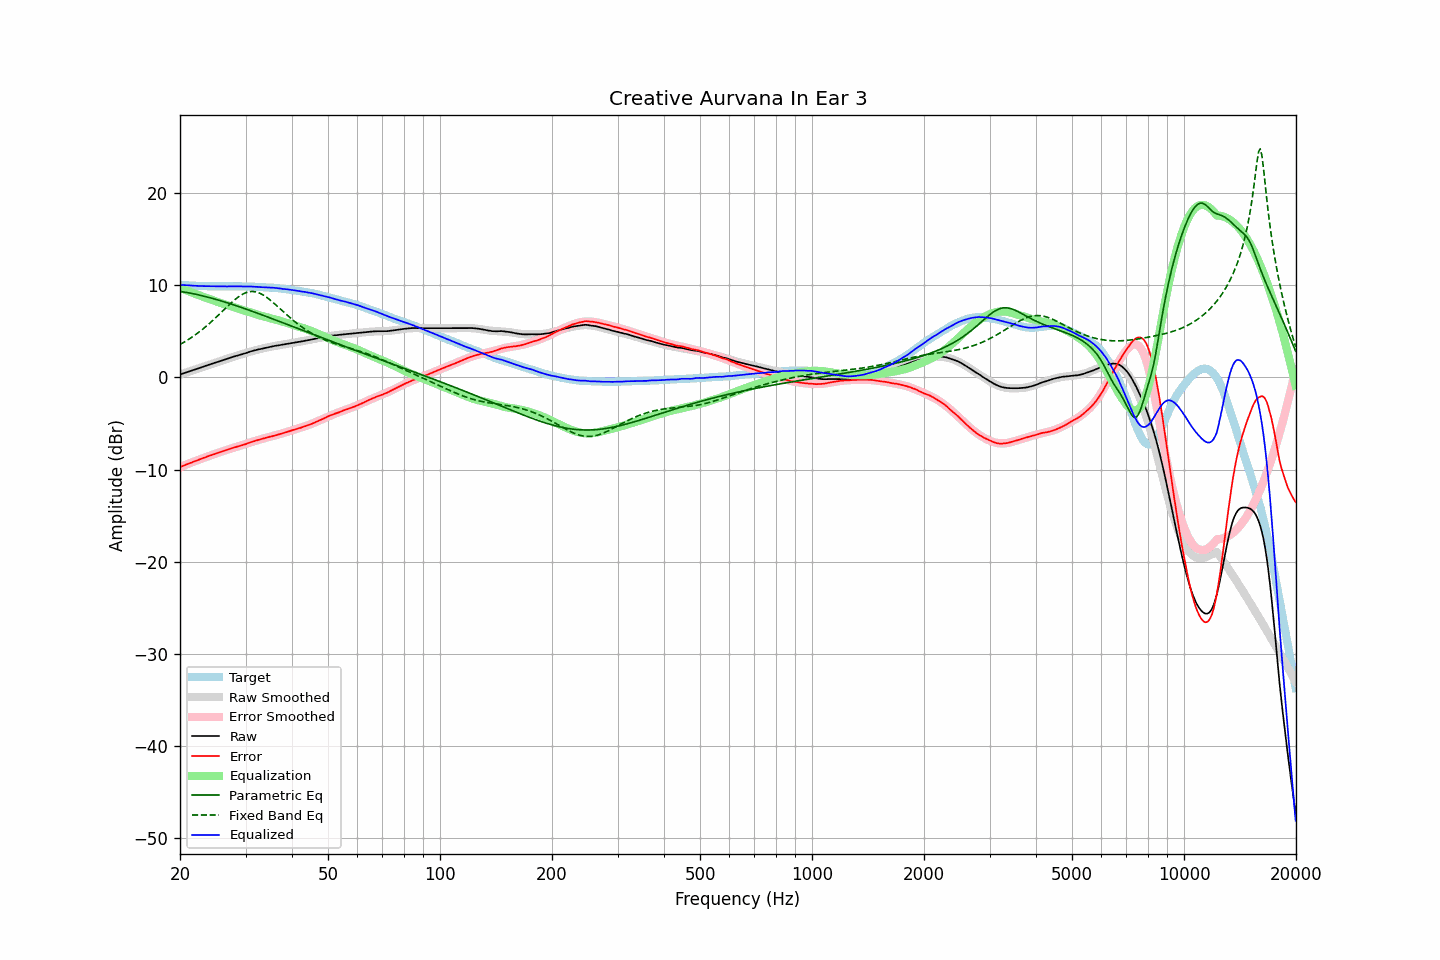

The table this chart was drawn from, first rows:
frequency, raw, error, smoothed, error_smoothed, equalization, parametric_eq, fixed_band_eq, equalized_raw, equalized_smoothed, target
20.00, 0.32, -9.73, 0.31, -9.74, 9.74, 9.34, 3.58, 10.06, 10.05, 10.05
20.20, 0.38, -9.66, 0.37, -9.67, 9.67, 9.31, 3.67, 10.04, 10.04, 10.04
20.40, 0.43, -9.60, 0.43, -9.60, 9.60, 9.28, 3.78, 10.02, 10.03, 10.03
20.61, 0.49, -9.53, 0.49, -9.53, 9.53, 9.26, 3.88, 10.01, 10.02, 10.02
20.81, 0.55, -9.45, 0.55, -9.46, 9.46, 9.23, 3.98, 10.00, 10.00, 10.00
21.02, 0.61, -9.38, 0.61, -9.39, 9.39, 9.20, 4.09, 9.99, 9.99, 9.99
21.23, 0.67, -9.31, 0.67, -9.32, 9.32, 9.16, 4.21, 9.98, 9.98, 9.98
21.44, 0.73, -9.26, 0.72, -9.25, 9.25, 9.13, 4.32, 9.97, 9.97, 9.98
21.66, 0.79, -9.18, 0.78, -9.18, 9.18, 9.09, 4.44, 9.97, 9.96, 9.96
21.87, 0.85, -9.12, 0.84, -9.11, 9.11, 9.06, 4.56, 9.96, 9.95, 9.96
22.09, 0.90, -9.05, 0.90, -9.05, 9.05, 9.02, 4.69, 9.94, 9.95, 9.94
22.31, 0.96, -8.98, 0.96, -8.98, 8.98, 8.98, 4.82, 9.94, 9.94, 9.94
22.54, 1.02, -8.91, 1.02, -8.91, 8.91, 8.94, 4.95, 9.93, 9.93, 9.93
22.76, 1.08, -8.85, 1.08, -8.85, 8.85, 8.90, 5.08, 9.92, 9.93, 9.93
22.99, 1.14, -8.78, 1.14, -8.78, 8.78, 8.86, 5.22, 9.92, 9.92, 9.92
23.22, 1.20, -8.71, 1.20, -8.72, 8.72, 8.82, 5.37, 9.92, 9.92, 9.91
23.45, 1.26, -8.66, 1.25, -8.66, 8.66, 8.77, 5.51, 9.91, 9.91, 9.92
23.69, 1.32, -8.59, 1.31, -8.59, 8.59, 8.73, 5.66, 9.91, 9.91, 9.90
23.92, 1.38, -8.52, 1.37, -8.53, 8.53, 8.68, 5.81, 9.91, 9.90, 9.89
24.16, 1.44, -8.46, 1.43, -8.47, 8.47, 8.64, 5.97, 9.90, 9.90, 9.90
24.40, 1.49, -8.41, 1.49, -8.41, 8.41, 8.59, 6.13, 9.89, 9.89, 9.90
24.65, 1.55, -8.35, 1.55, -8.35, 8.35, 8.54, 6.29, 9.89, 9.89, 9.90
24.89, 1.61, -8.29, 1.60, -8.28, 8.28, 8.49, 6.45, 9.89, 9.89, 9.90
25.14, 1.66, -8.23, 1.66, -8.22, 8.22, 8.44, 6.62, 9.88, 9.89, 9.88
25.39, 1.72, -8.17, 1.72, -8.16, 8.16, 8.39, 6.78, 9.88, 9.89, 9.88
25.65, 1.78, -8.10, 1.78, -8.11, 8.11, 8.34, 6.95, 9.88, 9.88, 9.88
25.91, 1.84, -8.04, 1.84, -8.05, 8.05, 8.29, 7.12, 9.88, 9.88, 9.88
26.16, 1.90, -7.99, 1.89, -7.99, 7.99, 8.23, 7.29, 9.89, 9.88, 9.89
26.43, 1.95, -7.94, 1.95, -7.93, 7.93, 8.18, 7.46, 9.88, 9.88, 9.88
26.69, 2.01, -7.88, 2.01, -7.87, 7.87, 8.13, 7.63, 9.88, 9.88, 9.88
26.96, 2.07, -7.81, 2.06, -7.82, 7.82, 8.07, 7.80, 9.88, 9.88, 9.88
27.23, 2.13, -7.75, 2.12, -7.76, 7.76, 8.02, 7.96, 9.89, 9.88, 9.88
27.50, 2.18, -7.70, 2.18, -7.71, 7.71, 7.96, 8.12, 9.88, 9.88, 9.88
27.77, 2.24, -7.65, 2.23, -7.66, 7.66, 7.90, 8.28, 9.89, 9.88, 9.88
28.05, 2.29, -7.59, 2.28, -7.60, 7.60, 7.84, 8.43, 9.89, 9.89, 9.88
28.33, 2.34, -7.55, 2.34, -7.55, 7.55, 7.79, 8.57, 9.88, 9.89, 9.89
28.62, 2.40, -7.49, 2.39, -7.49, 7.49, 7.73, 8.70, 9.89, 9.89, 9.88
28.90, 2.45, -7.45, 2.45, -7.44, 7.44, 7.67, 8.83, 9.88, 9.88, 9.89
29.19, 2.50, -7.39, 2.50, -7.38, 7.38, 7.61, 8.94, 9.88, 9.88, 9.89
29.48, 2.55, -7.34, 2.55, -7.33, 7.33, 7.55, 9.04, 9.87, 9.88, 9.89
29.78, 2.60, -7.29, 2.61, -7.27, 7.27, 7.49, 9.13, 9.87, 9.88, 9.88
30.08, 2.65, -7.23, 2.66, -7.22, 7.22, 7.43, 9.20, 9.86, 9.87, 9.88
30.38, 2.71, -7.16, 2.71, -7.16, 7.16, 7.36, 9.26, 9.86, 9.87, 9.87
30.68, 2.77, -7.10, 2.76, -7.10, 7.10, 7.30, 9.30, 9.87, 9.86, 9.86
30.99, 2.83, -7.03, 2.81, -7.05, 7.05, 7.24, 9.32, 9.87, 9.86, 9.86
31.30, 2.87, -6.99, 2.86, -6.99, 6.99, 7.18, 9.33, 9.86, 9.85, 9.85
31.61, 2.92, -6.93, 2.91, -6.93, 6.93, 7.11, 9.32, 9.85, 9.84, 9.85
31.93, 2.97, -6.86, 2.96, -6.88, 6.88, 7.05, 9.29, 9.85, 9.84, 9.82
32.24, 3.01, -6.82, 3.00, -6.83, 6.83, 6.99, 9.25, 9.83, 9.83, 9.83
32.57, 3.05, -6.77, 3.05, -6.77, 6.77, 6.92, 9.19, 9.82, 9.82, 9.82
32.89, 3.09, -6.72, 3.09, -6.72, 6.72, 6.86, 9.11, 9.81, 9.81, 9.81
33.22, 3.13, -6.68, 3.13, -6.67, 6.67, 6.79, 9.02, 9.80, 9.80, 9.81
33.55, 3.17, -6.63, 3.17, -6.63, 6.63, 6.73, 8.92, 9.79, 9.80, 9.80
33.89, 3.21, -6.58, 3.21, -6.58, 6.58, 6.66, 8.81, 9.78, 9.79, 9.78
34.23, 3.25, -6.52, 3.25, -6.53, 6.53, 6.60, 8.69, 9.78, 9.78, 9.77
34.57, 3.28, -6.49, 3.28, -6.49, 6.49, 6.53, 8.56, 9.76, 9.77, 9.76
34.92, 3.32, -6.43, 3.32, -6.44, 6.44, 6.47, 8.42, 9.76, 9.76, 9.75
35.27, 3.36, -6.40, 3.35, -6.40, 6.40, 6.40, 8.27, 9.75, 9.74, 9.76
35.62, 3.39, -6.35, 3.38, -6.35, 6.35, 6.34, 8.12, 9.74, 9.73, 9.73
35.97, 3.43, -6.30, 3.41, -6.30, 6.30, 6.27, 7.97, 9.73, 9.72, 9.73
... 635 more rows
